Photos from the image-classification dataset "dataset" in the GitHub repository chanheehi/Pig-Posture-Classification-Using-Deep-Learning. Its 4 classes are: lying on belly, lying on side, sitting, standing.

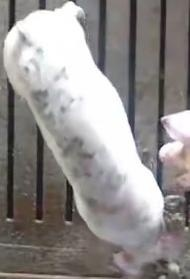
Label: standing

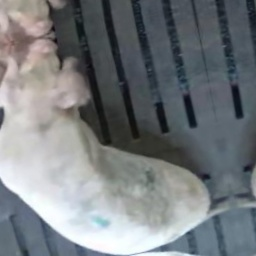
Label: sitting

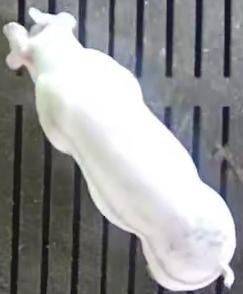
Label: standing

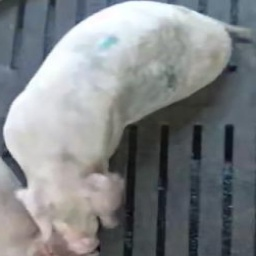
Label: sitting

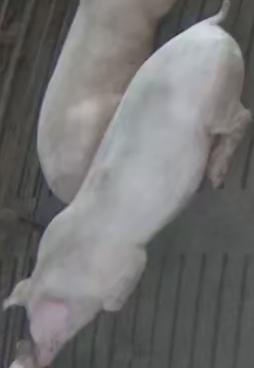
Label: lying on belly

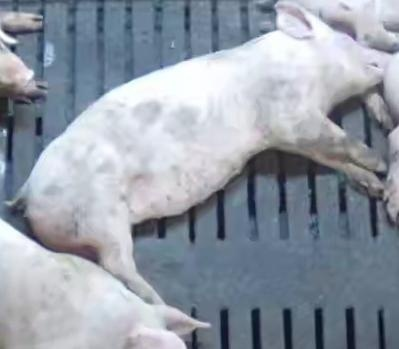
Label: lying on side
